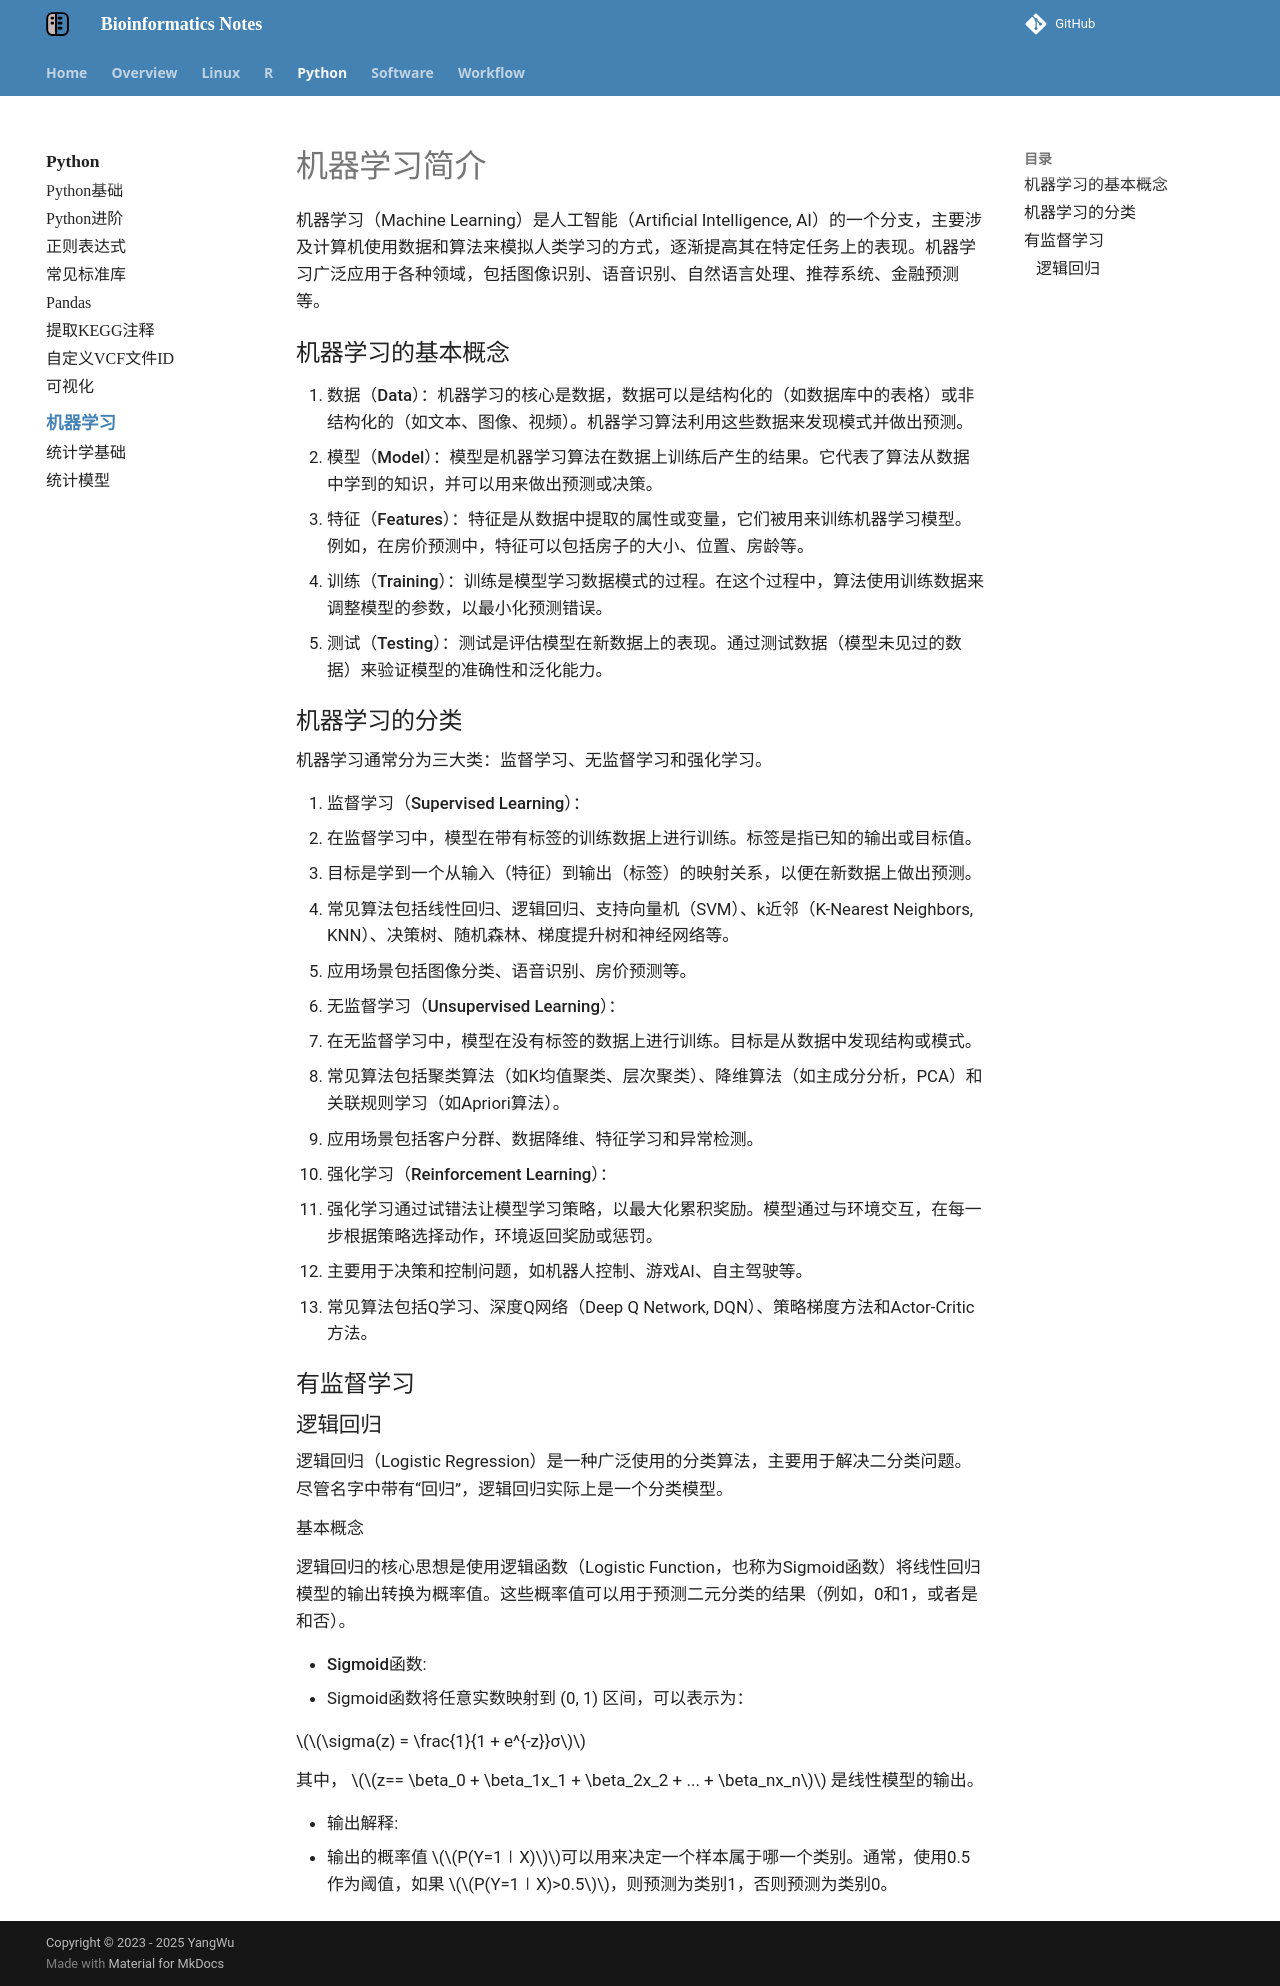

repository: YanggWu/Bioinfo-Notes · page: Python/MachineLearning/index.html · generator: mkdocs

# 机器学习简介

机器学习（Machine Learning）是人工智能（Artificial Intelligence, AI）的一个分支，主要涉及计算机使用数据和算法来模拟人类学习的方式，逐渐提高其在特定任务上的表现。机器学习广泛应用于各种领域，包括图像识别、语音识别、自然语言处理、推荐系统、金融预测等。

## 机器学习的基本概念

1. **数据（Data）**：机器学习的核心是数据，数据可以是结构化的（如数据库中的表格）或非结构化的（如文本、图像、视频）。机器学习算法利用这些数据来发现模式并做出预测。
2. **模型（Model）**：模型是机器学习算法在数据上训练后产生的结果。它代表了算法从数据中学到的知识，并可以用来做出预测或决策。
3. **特征（Features）**：特征是从数据中提取的属性或变量，它们被用来训练机器学习模型。例如，在房价预测中，特征可以包括房子的大小、位置、房龄等。
4. **训练（Training）**：训练是模型学习数据模式的过程。在这个过程中，算法使用训练数据来调整模型的参数，以最小化预测错误。
5. **测试（Testing）**：测试是评估模型在新数据上的表现。通过测试数据（模型未见过的数据）来验证模型的准确性和泛化能力。

## 机器学习的分类

机器学习通常分为三大类：监督学习、无监督学习和强化学习。

1. **监督学习（Supervised Learning）**：
   - 在监督学习中，模型在带有标签的训练数据上进行训练。标签是指已知的输出或目标值。
   - 目标是学到一个从输入（特征）到输出（标签）的映射关系，以便在新数据上做出预测。
   - 常见算法包括线性回归、逻辑回归、支持向量机（SVM）、k近邻（K-Nearest Neighbors, KNN）、决策树、随机森林、梯度提升树和神经网络等。
   - 应用场景包括图像分类、语音识别、房价预测等。
2. **无监督学习（Unsupervised Learning）**：
   - 在无监督学习中，模型在没有标签的数据上进行训练。目标是从数据中发现结构或模式。
   - 常见算法包括聚类算法（如K均值聚类、层次聚类）、降维算法（如主成分分析，PCA）和关联规则学习（如Apriori算法）。
   - 应用场景包括客户分群、数据降维、特征学习和异常检测。
3. **强化学习（Reinforcement Learning）**：
   - 强化学习通过试错法让模型学习策略，以最大化累积奖励。模型通过与环境交互，在每一步根据策略选择动作，环境返回奖励或惩罚。
   - 主要用于决策和控制问题，如机器人控制、游戏AI、自主驾驶等。
   - 常见算法包括Q学习、深度Q网络（Deep Q Network, DQN）、策略梯度方法和Actor-Critic方法。

## 有监督学习

### 逻辑回归

逻辑回归（Logistic Regression）是一种广泛使用的分类算法，主要用于解决二分类问题。尽管名字中带有“回归”，逻辑回归实际上是一个分类模型。

**基本概念**

逻辑回归的核心思想是使用逻辑函数（Logistic Function，也称为Sigmoid函数）将线性回归模型的输出转换为概率值。这些概率值可以用于预测二元分类的结果（例如，0和1，或者是和否）。

- **Sigmoid函数**:
   - Sigmoid函数将任意实数映射到 (0, 1) 区间，可以表示为：

   $$\sigma(z) = \frac{1}{1 + e^{-z}}σ$$

   其中， $$z== \beta_0 + \beta_1x_1 + \beta_2x_2 + ... + \beta_nx_n$$ 是线性模型的输出。

- **输出解释**:
   - 输出的概率值 $$P(Y=1∣X)$$可以用来决定一个样本属于哪一个类别。通常，使用0.5作为阈值，如果 $$P(Y=1∣X)>0.5$$，则预测为类别1，否则预测为类别0。
